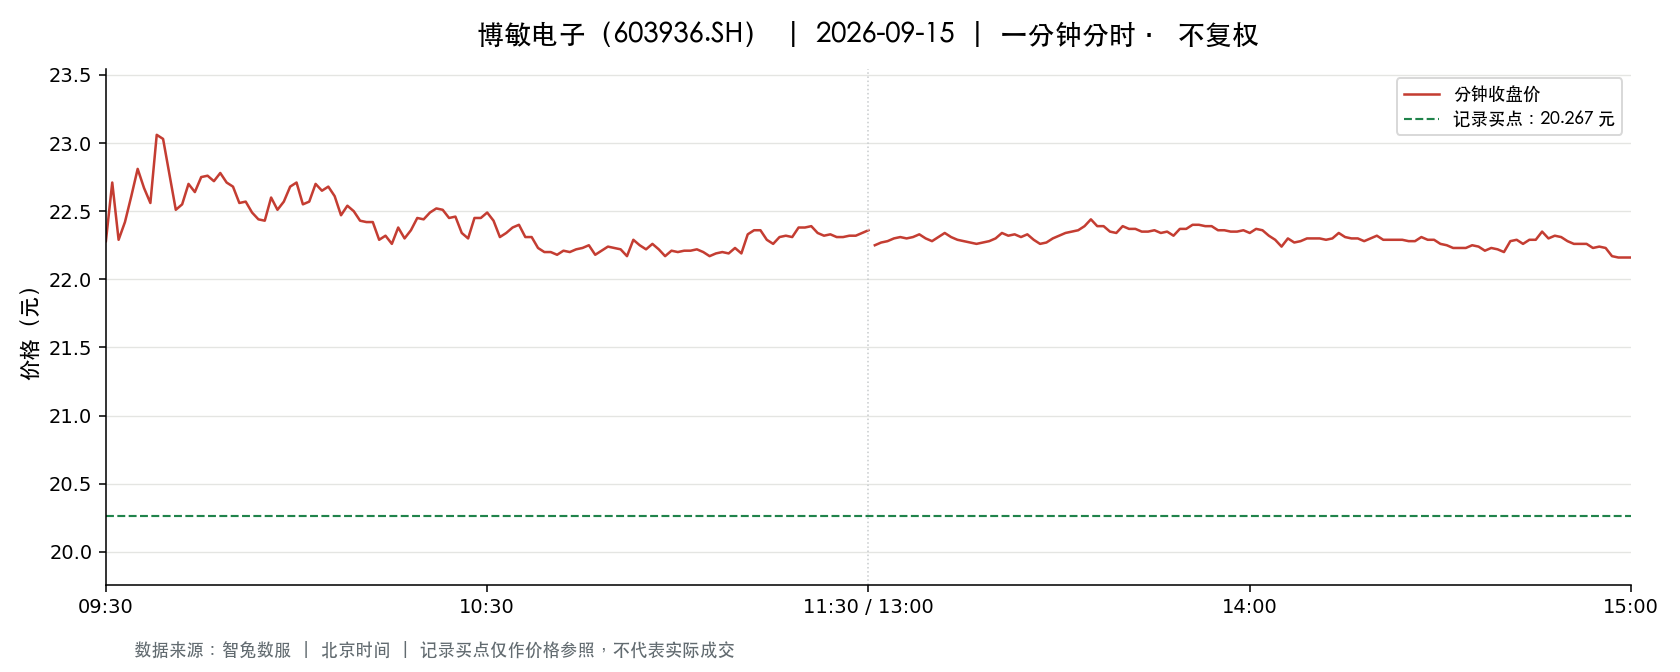

Data behind this chart, as committed beside it:
t, o, h, l, c, v, a, pc, sf
2026-09-15 09:30:00, 22.28, 22.28, 22.28, 22.28, 16327, 36376556, 22.29, 0.0
2026-09-15 09:31:00, 22.41, 22.73, 22.29, 22.71, 47382, 106213150, 22.28, 0.0
2026-09-15 09:32:00, 22.74, 22.88, 22.25, 22.29, 39940, 89909504, 22.71, 0.0
2026-09-15 09:33:00, 22.3, 22.5, 22.3, 22.42, 23754, 53180045, 22.29, 0.0
2026-09-15 09:34:00, 22.49, 22.73, 22.45, 22.61, 23426, 52879650, 22.42, 0.0
2026-09-15 09:35:00, 22.6, 22.98, 22.6, 22.81, 37310, 85066718, 22.61, 0.0
2026-09-15 09:36:00, 22.82, 22.85, 22.6, 22.67, 18346, 41732301, 22.81, 0.0
2026-09-15 09:37:00, 22.67, 22.67, 22.53, 22.56, 12308, 27788368, 22.67, 0.0
2026-09-15 09:38:00, 22.59, 23.28, 22.59, 23.06, 37280, 85780399, 22.56, 0.0
2026-09-15 09:39:00, 23.07, 23.11, 22.89, 23.03, 26027, 59905476, 23.06, 0.0
2026-09-15 09:40:00, 23.06, 23.06, 22.73, 22.77, 23668, 54064724, 23.03, 0.0
2026-09-15 09:41:00, 22.73, 22.73, 22.51, 22.51, 16104, 36486995, 22.77, 0.0
2026-09-15 09:42:00, 22.5, 22.56, 22.47, 22.55, 35132, 79073101, 22.51, 0.0
2026-09-15 09:43:00, 22.52, 22.77, 22.52, 22.7, 10727, 24287637, 22.55, 0.0
2026-09-15 09:44:00, 22.61, 22.64, 22.56, 22.64, 9389, 21234242, 22.7, 0.0
2026-09-15 09:45:00, 22.68, 22.79, 22.67, 22.75, 10693, 24291697, 22.64, 0.0
2026-09-15 09:46:00, 22.76, 22.78, 22.75, 22.76, 8697, 19806532, 22.75, 0.0
2026-09-15 09:47:00, 22.75, 22.81, 22.72, 22.72, 7286, 16592309, 22.76, 0.0
2026-09-15 09:48:00, 22.7, 22.8, 22.69, 22.78, 11750, 26726543, 22.72, 0.0
2026-09-15 09:49:00, 22.79, 22.8, 22.69, 22.71, 6975, 15858725, 22.78, 0.0
2026-09-15 09:50:00, 22.7, 22.74, 22.66, 22.68, 7594, 17230872, 22.71, 0.0
2026-09-15 09:51:00, 22.68, 22.68, 22.56, 22.56, 9224, 20878923, 22.68, 0.0
2026-09-15 09:52:00, 22.55, 22.63, 22.55, 22.57, 10061, 22730620, 22.56, 0.0
2026-09-15 09:53:00, 22.56, 22.61, 22.4, 22.49, 14957, 33669234, 22.57, 0.0
2026-09-15 09:54:00, 22.49, 22.52, 22.42, 22.44, 15352, 34477062, 22.49, 0.0
2026-09-15 09:55:00, 22.43, 22.49, 22.41, 22.43, 12744, 28607464, 22.44, 0.0
2026-09-15 09:56:00, 22.42, 22.68, 22.42, 22.6, 12167, 27454122, 22.43, 0.0
2026-09-15 09:57:00, 22.6, 22.63, 22.51, 22.51, 8471, 19142972, 22.6, 0.0
2026-09-15 09:58:00, 22.6, 22.6, 22.56, 22.57, 4605, 10387701, 22.51, 0.0
2026-09-15 09:59:00, 22.56, 22.85, 22.52, 22.68, 9509, 21570610, 22.57, 0.0
2026-09-15 10:00:00, 22.66, 22.75, 22.66, 22.71, 4363, 9920672, 22.68, 0.0
2026-09-15 10:01:00, 22.71, 22.71, 22.55, 22.55, 4120, 9327343, 22.71, 0.0
2026-09-15 10:02:00, 22.54, 22.6, 22.52, 22.57, 4300, 9703660, 22.55, 0.0
2026-09-15 10:03:00, 22.59, 22.71, 22.58, 22.7, 2560, 5803893, 22.57, 0.0
2026-09-15 10:04:00, 22.71, 22.71, 22.65, 22.65, 3364, 7632644, 22.7, 0.0
2026-09-15 10:05:00, 22.66, 22.68, 22.62, 22.68, 4084, 9250207, 22.65, 0.0
2026-09-15 10:06:00, 22.68, 22.71, 22.61, 22.61, 3889, 8809361, 22.68, 0.0
2026-09-15 10:07:00, 22.59, 22.59, 22.44, 22.47, 9082, 20414531, 22.61, 0.0
2026-09-15 10:08:00, 22.49, 22.55, 22.49, 22.54, 2718, 6117698, 22.47, 0.0
2026-09-15 10:09:00, 22.53, 22.56, 22.48, 22.5, 5675, 12780368, 22.54, 0.0
2026-09-15 10:10:00, 22.49, 22.49, 22.42, 22.43, 7511, 16856552, 22.5, 0.0
2026-09-15 10:11:00, 22.42, 22.5, 22.42, 22.42, 8273, 18576723, 22.43, 0.0
2026-09-15 10:12:00, 22.42, 22.44, 22.4, 22.42, 10333, 23128073, 22.42, 0.0
2026-09-15 10:13:00, 22.42, 22.5, 22.29, 22.29, 6843, 15342637, 22.42, 0.0
2026-09-15 10:14:00, 22.31, 22.37, 22.29, 22.32, 10609, 23692921, 22.29, 0.0
2026-09-15 10:15:00, 22.32, 22.32, 22.23, 22.26, 12408, 27639186, 22.32, 0.0
2026-09-15 10:16:00, 22.28, 22.38, 22.26, 22.38, 11400, 25426313, 22.26, 0.0
2026-09-15 10:17:00, 22.38, 22.38, 22.29, 22.3, 7468, 16667723, 22.38, 0.0
2026-09-15 10:18:00, 22.3, 22.39, 22.3, 22.36, 6011, 13430390, 22.3, 0.0
2026-09-15 10:19:00, 22.37, 22.47, 22.37, 22.45, 4845, 10859196, 22.36, 0.0
2026-09-15 10:20:00, 22.46, 22.46, 22.39, 22.44, 4186, 9392786, 22.45, 0.0
2026-09-15 10:21:00, 22.45, 22.5, 22.43, 22.49, 6756, 15184583, 22.44, 0.0
2026-09-15 10:22:00, 22.47, 22.52, 22.44, 22.52, 4848, 10893902, 22.49, 0.0
2026-09-15 10:23:00, 22.5, 22.53, 22.49, 22.51, 5287, 11894776, 22.52, 0.0
2026-09-15 10:24:00, 22.5, 22.5, 22.45, 22.45, 5059, 11363113, 22.51, 0.0
2026-09-15 10:25:00, 22.45, 22.48, 22.41, 22.46, 5331, 11967971, 22.45, 0.0
2026-09-15 10:26:00, 22.46, 22.47, 22.34, 22.34, 4098, 9185152, 22.46, 0.0
2026-09-15 10:27:00, 22.34, 22.34, 22.29, 22.3, 10103, 22538280, 22.34, 0.0
2026-09-15 10:28:00, 22.34, 22.47, 22.32, 22.45, 8718, 19499792, 22.3, 0.0
2026-09-15 10:29:00, 22.46, 22.47, 22.41, 22.45, 3919, 8791578, 22.45, 0.0
... 181 more rows
